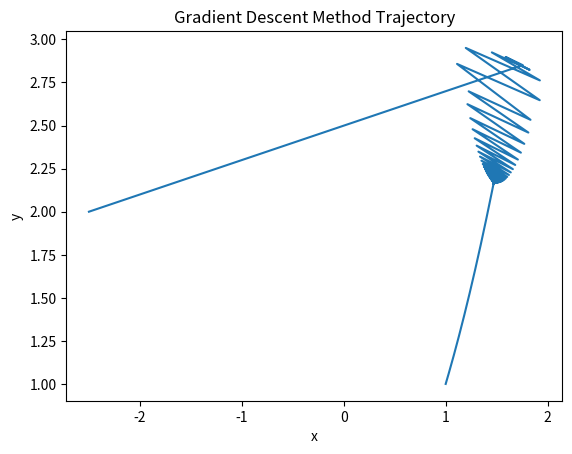
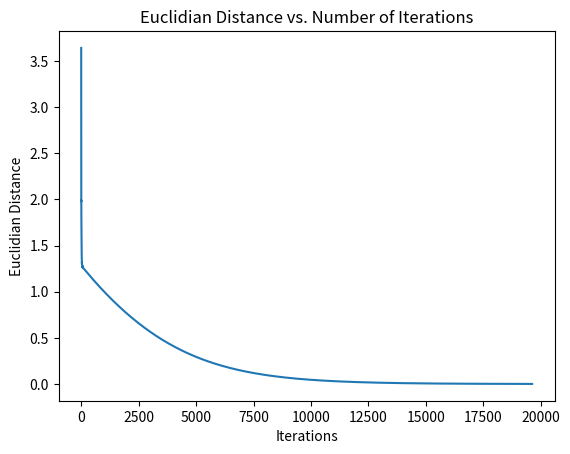

The script that saved these images, in order:
import numpy as np
import matplotlib.pyplot as plt


# Objective function: f(x,y) = 100(y - x^2)^2 + (1 - x)^2
# Utilize gradient descent

# Define objective function
def obj_fun(position):
    x = position[0]
    y = position[1]
    return 100 * (y - x ** 2) ** 2 + (1 - x) ** 2


# Define gradient function
def gradient(position):
    x = position[0]
    y = position[1]
    return np.array([-400 * x * (y - x ** 2) - 2 * (1 - x), 200 * (y - x ** 2)])


# Define initial parameters
x0 = -2.5
y0 = 2
alpha = 0.001
ans = np.array([1, 1])  # Computed by hand
dist = 0.001    # Distance from the ans

# Create arrays and define variables for plotting
pos = np.array([x0, y0])
trajectory = []
euc_dist = []
iterations = 0

while np.linalg.norm(ans - pos) > dist:
    trajectory.append(pos)
    euc_dist.append(np.linalg.norm(ans - pos))
    iterations += 1
    pos = pos - alpha * gradient(pos)


# Trajectory
traj_x = [vector[0] for vector in trajectory]
traj_y = [vector[1] for vector in trajectory]

f1 = plt.figure(1)
plt.plot(traj_x, traj_y)
plt.title("Gradient Descent Method Trajectory")
plt.xlabel("x")
plt.ylabel("y")


# Euclidian Distance
f2 = plt.figure(2)
plt.plot(range(iterations), euc_dist)
plt.title("Euclidian Distance vs. Number of Iterations")
plt.xlabel("Iterations")
plt.ylabel("Euclidian Distance")

plt.show()
